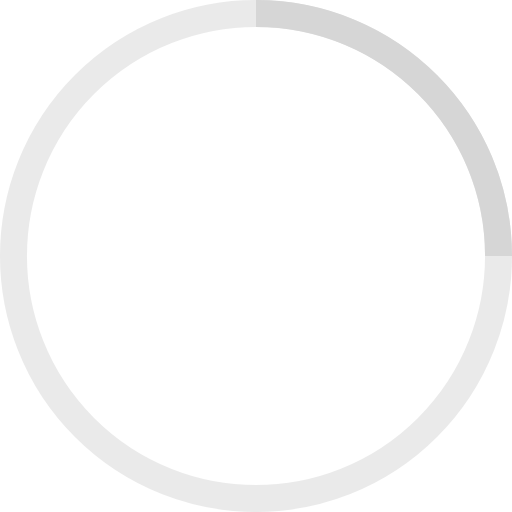
t = 0.00 s
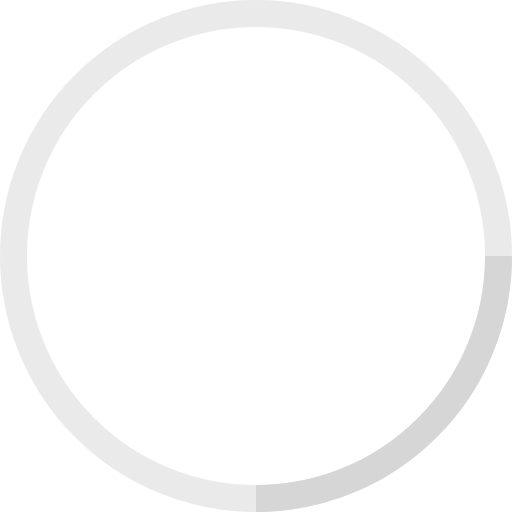
t = 0.25 s
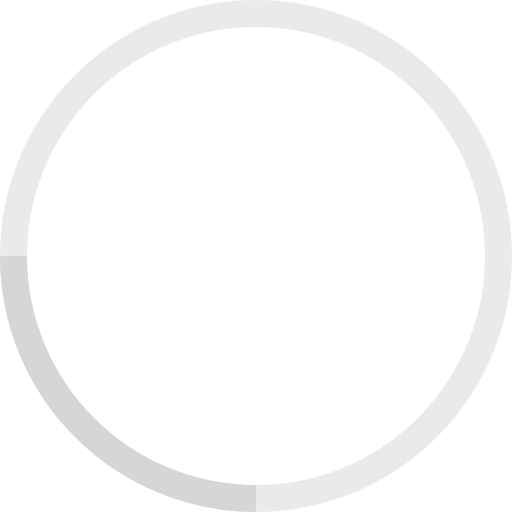
t = 0.50 s
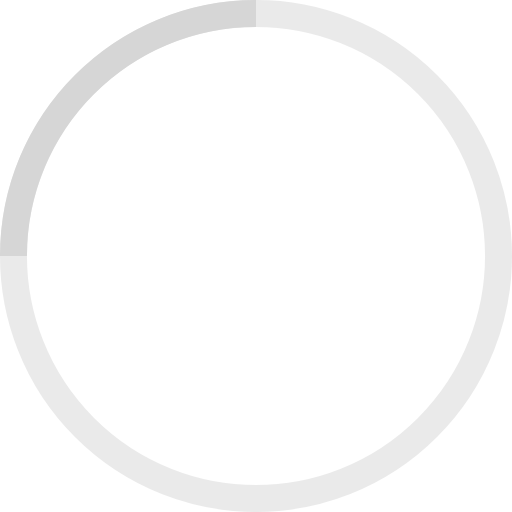
t = 0.75 s

The animated SVG that drew these frames (rendered in a browser with its animation timeline set to each time). Animation: 1 SMIL element (animateTransform=1); one cycle of 1.00 s, repeats indefinitely.

<!-- By Sam Herbert (@sherb), for everyone. More @ http://goo.gl/7AJzbL -->
<svg width="38" height="38" viewBox="0 0 38 38" xmlns="http://www.w3.org/2000/svg" stroke="#d6d6d6">
    <g fill="none" fill-rule="evenodd">
        <g transform="translate(1 1)" stroke-width="2">
            <circle stroke-opacity=".5" cx="18" cy="18" r="18"/>
            <path d="M36 18c0-9.94-8.06-18-18-18">
                <animateTransform
                    attributeName="transform"
                    type="rotate"
                    from="0 18 18"
                    to="360 18 18"
                    dur="1s"
                    repeatCount="indefinite"/>
            </path>
        </g>
    </g>
</svg>
